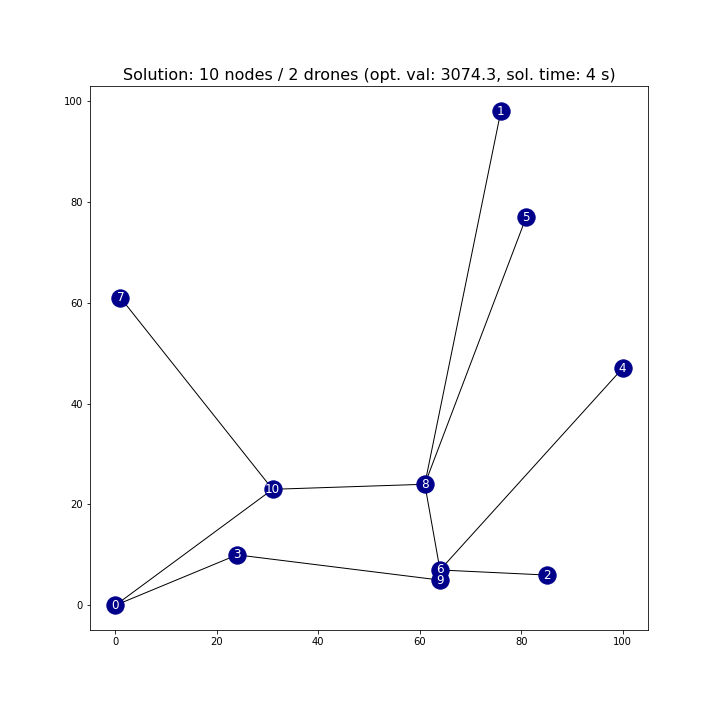

The table this chart was drawn from, first rows:
From, To
0, 10
3, 0
6, 9
6, 4
6, 2
8, 6
8, 5
8, 1
9, 3
10, 8
10, 7
